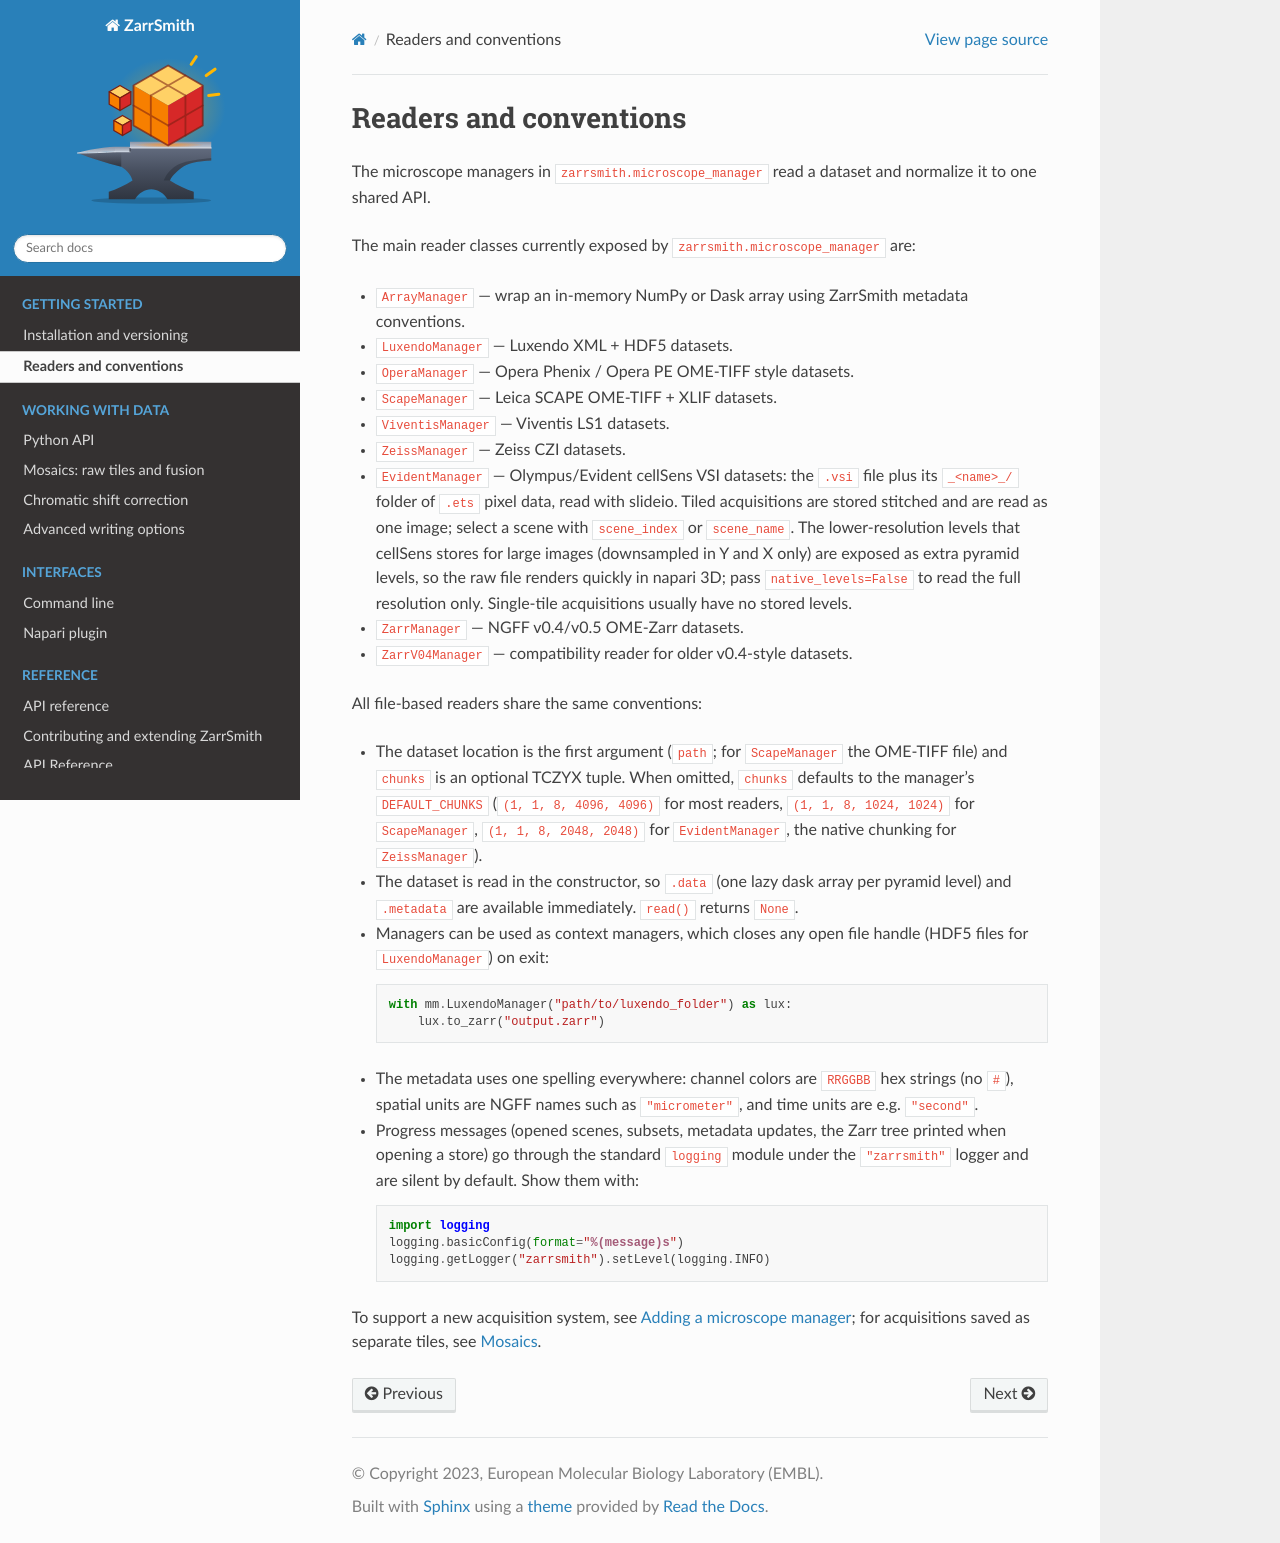

repository: embl-mif/pymif · page: readers.html · generator: sphinx

# Readers and conventions

The microscope managers in `zarrsmith.microscope_manager` read a dataset and normalize it to one shared API.

The main reader classes currently exposed by `zarrsmith.microscope_manager` are:

- `ArrayManager` — wrap an in-memory NumPy or Dask array using ZarrSmith metadata conventions.
- `LuxendoManager` — Luxendo XML + HDF5 datasets.
- `OperaManager` — Opera Phenix / Opera PE OME-TIFF style datasets.
- `ScapeManager` — Leica SCAPE OME-TIFF + XLIF datasets.
- `ViventisManager` — Viventis LS1 datasets.
- `ZeissManager` — Zeiss CZI datasets.
- `EvidentManager` — Olympus/Evident cellSens VSI datasets: the `.vsi` file plus its `_<name>_/` folder of `.ets` pixel data, read with slideio. Tiled acquisitions are stored stitched and are read as one image; select a scene with `scene_index` or `scene_name`. The lower-resolution levels that cellSens stores for large images (downsampled in Y and X only) are exposed as extra pyramid levels, so the raw file renders quickly in napari 3D; pass `native_levels=False` to read the full resolution only. Single-tile acquisitions usually have no stored levels.
- `ZarrManager` — NGFF v0.4/v0.5 OME-Zarr datasets.
- `ZarrV04Manager` — compatibility reader for older v0.4-style datasets.

All file-based readers share the same conventions:

- The dataset location is the first argument (`path`; for `ScapeManager` the OME-TIFF file) and `chunks` is an optional TCZYX tuple. When omitted, `chunks` defaults to the manager's `DEFAULT_CHUNKS` (`(1, 1, 8, 4096, 4096)` for most readers, `(1, 1, 8, 1024, 1024)` for `ScapeManager`, `(1, 1, 8, 2048, 2048)` for `EvidentManager`, the native chunking for `ZeissManager`).
- The dataset is read in the constructor, so `.data` (one lazy dask array per pyramid level) and `.metadata` are available immediately. `read()` returns `None`.
- Managers can be used as context managers, which closes any open file handle (HDF5 files for `LuxendoManager`) on exit:

  ```python
  with mm.LuxendoManager("path/to/luxendo_folder") as lux:
      lux.to_zarr("output.zarr")
  ```
- The metadata uses one spelling everywhere: channel colors are `RRGGBB` hex strings (no `#`), spatial units are NGFF names such as `"micrometer"`, and time units are e.g. `"second"`.
- Progress messages (opened scenes, subsets, metadata updates, the Zarr tree printed when opening a store) go through the standard `logging` module under the `"zarrsmith"` logger and are silent by default. Show them with:

  ```python
  import logging
  logging.basicConfig(format="%(message)s")
  logging.getLogger("zarrsmith").setLevel(logging.INFO)
  ```

To support a new acquisition system, see [Adding a microscope manager](contributing.md#adding-a-microscope-manager); for acquisitions saved as separate tiles, see [Mosaics](mosaic.md).
